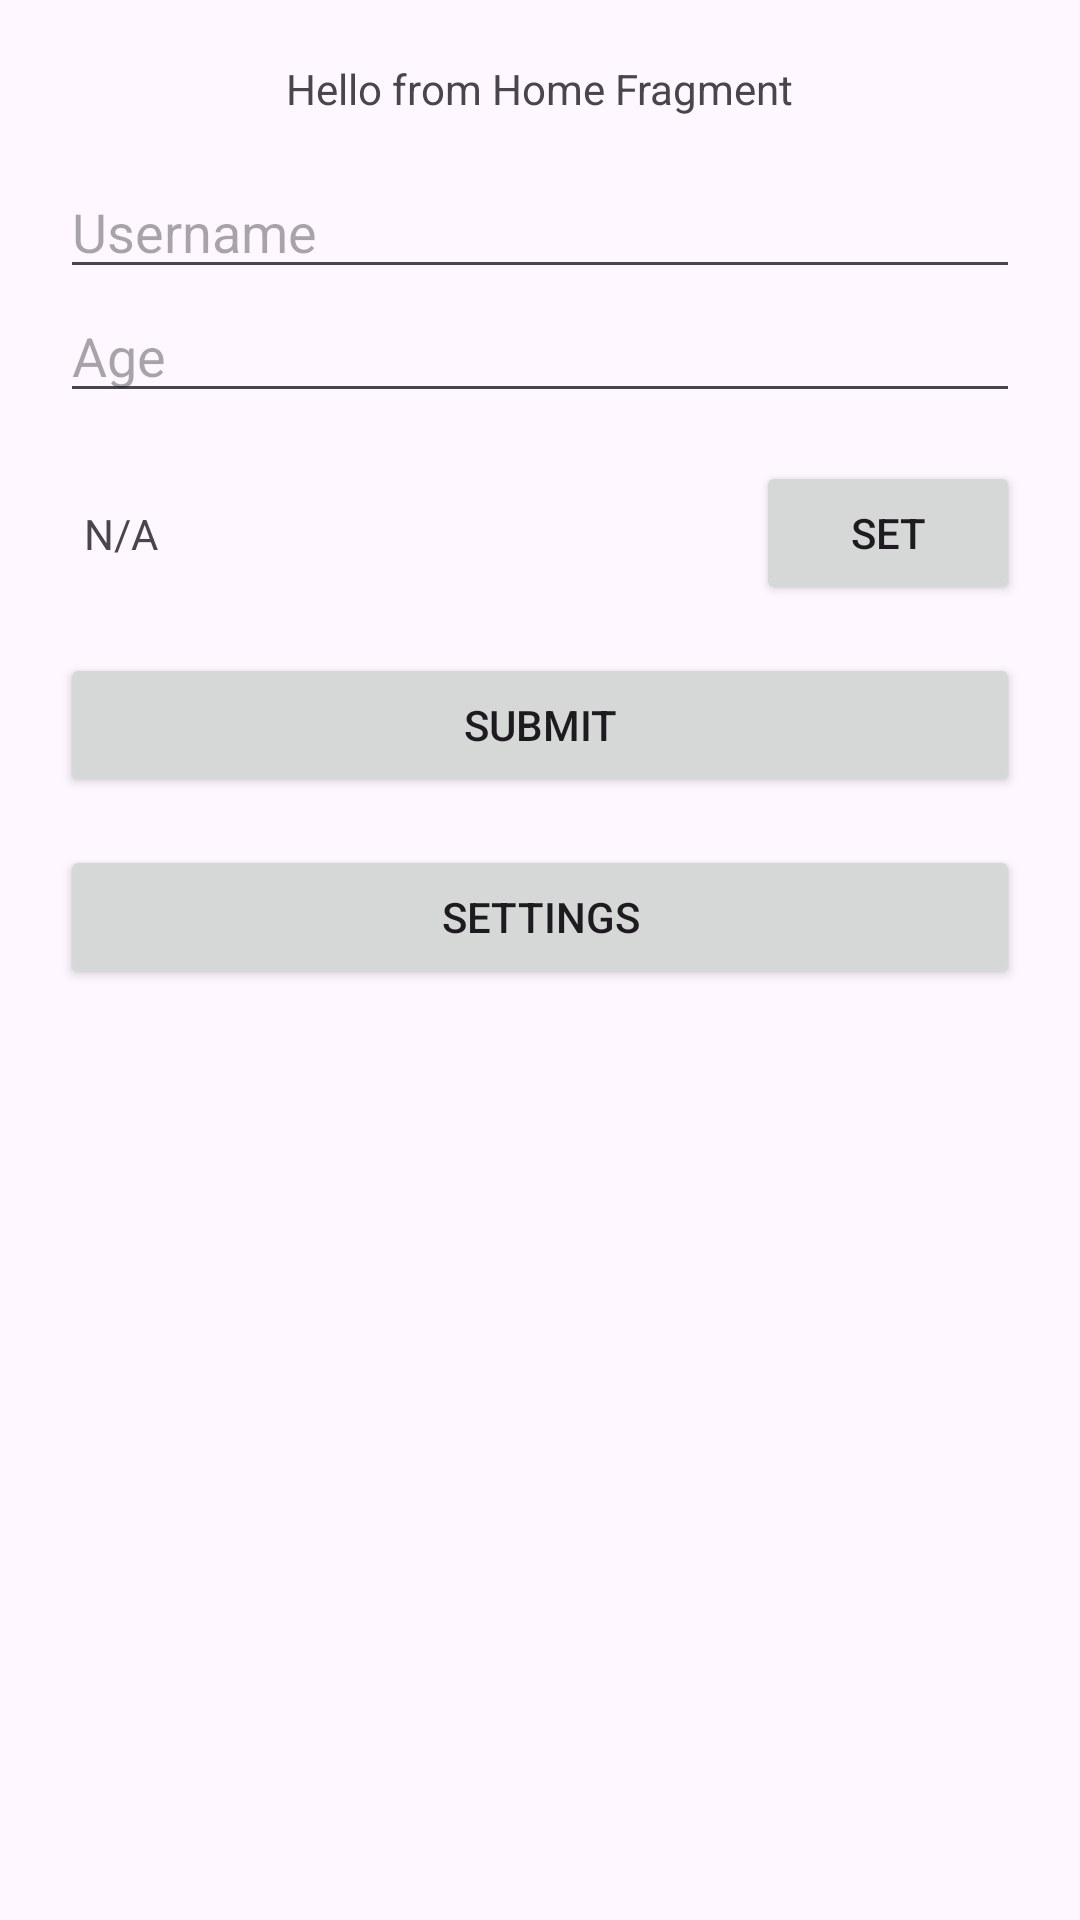

Here is an Android app screen rendered from its layout file. Give the layout XML and the strings, colors and styles it references.
<!-- AndroidManifest.xml: application theme Theme.Fragment_Tutorial -->
<!-- res/layout/fragment_home.xml -->
<?xml version="1.0" encoding="utf-8"?>
<androidx.constraintlayout.widget.ConstraintLayout xmlns:android="http://schemas.android.com/apk/res/android"
    xmlns:app="http://schemas.android.com/apk/res-auto"
    xmlns:tools="http://schemas.android.com/tools"
    android:layout_width="match_parent"
    android:layout_height="match_parent"
    tools:context=".HomeFragment"
    android:padding="20dp">

    <TextView
        android:id="@+id/textView"
        android:layout_width="wrap_content"
        android:layout_height="wrap_content"
        android:text="Hello from Home Fragment"
        app:layout_constraintEnd_toEndOf="parent"
        app:layout_constraintStart_toStartOf="parent"
        app:layout_constraintTop_toTopOf="parent" />

    <EditText
        android:id="@+id/editTextName"
        android:layout_width="0dp"
        android:layout_height="wrap_content"
        android:layout_marginTop="16dp"
        android:ems="10"
        android:hint="Username"
        android:inputType="text"
        app:layout_constraintEnd_toEndOf="parent"
        app:layout_constraintStart_toStartOf="parent"
        app:layout_constraintTop_toBottomOf="@+id/textView" />

    <Button
        android:id="@+id/buttonSubmit"
        android:layout_width="0dp"
        android:layout_height="wrap_content"
        android:layout_marginTop="16dp"
        android:text="Submit"
        app:layout_constraintEnd_toEndOf="parent"
        app:layout_constraintStart_toStartOf="parent"
        app:layout_constraintTop_toBottomOf="@+id/buttonSetEdu" />

    <Button
        android:id="@+id/buttonGoToSettings"
        android:layout_width="0dp"
        android:layout_height="wrap_content"
        android:layout_marginTop="16dp"
        android:text="Settings"
        app:layout_constraintEnd_toEndOf="parent"
        app:layout_constraintStart_toStartOf="parent"
        app:layout_constraintTop_toBottomOf="@+id/buttonSubmit" />

    <EditText
        android:id="@+id/editTextAge"
        android:layout_width="0dp"
        android:layout_height="wrap_content"
        android:ems="10"
        android:hint="Age"
        android:inputType="numberDecimal"
        app:layout_constraintEnd_toEndOf="parent"
        app:layout_constraintStart_toStartOf="parent"
        app:layout_constraintTop_toBottomOf="@+id/editTextName" />

    <Button
        android:id="@+id/buttonSetEdu"
        android:layout_width="wrap_content"
        android:layout_height="wrap_content"
        android:layout_marginTop="16dp"
        android:text="Set"
        app:layout_constraintEnd_toEndOf="parent"
        app:layout_constraintTop_toBottomOf="@+id/editTextAge" />

    <TextView
        android:id="@+id/textViewLabel"
        android:layout_width="wrap_content"
        android:layout_height="wrap_content"
        app:layout_constraintBottom_toBottomOf="@+id/buttonSetEdu"
        app:layout_constraintStart_toStartOf="@+id/editTextAge"
        app:layout_constraintTop_toTopOf="@+id/buttonSetEdu"
        tools:text="Edu:" />

    <TextView
        android:id="@+id/textViewSelectedEdu"
        android:layout_width="0dp"
        android:layout_height="wrap_content"
        android:layout_marginStart="8dp"
        android:layout_marginEnd="8dp"
        android:text="N/A"
        app:layout_constraintBottom_toBottomOf="@+id/textViewLabel"
        app:layout_constraintEnd_toStartOf="@+id/buttonSetEdu"
        app:layout_constraintStart_toEndOf="@+id/textViewLabel"
        app:layout_constraintTop_toTopOf="@+id/textViewLabel" />

</androidx.constraintlayout.widget.ConstraintLayout>
<!-- resources referenced by this layout -->
<resources>
  <style name="Theme.Fragment_Tutorial" parent="Base.Theme.Fragment_Tutorial" />
  <style name="Base.Theme.Fragment_Tutorial" parent="Theme.Material3.DayNight">
          
          
      </style>
</resources>
